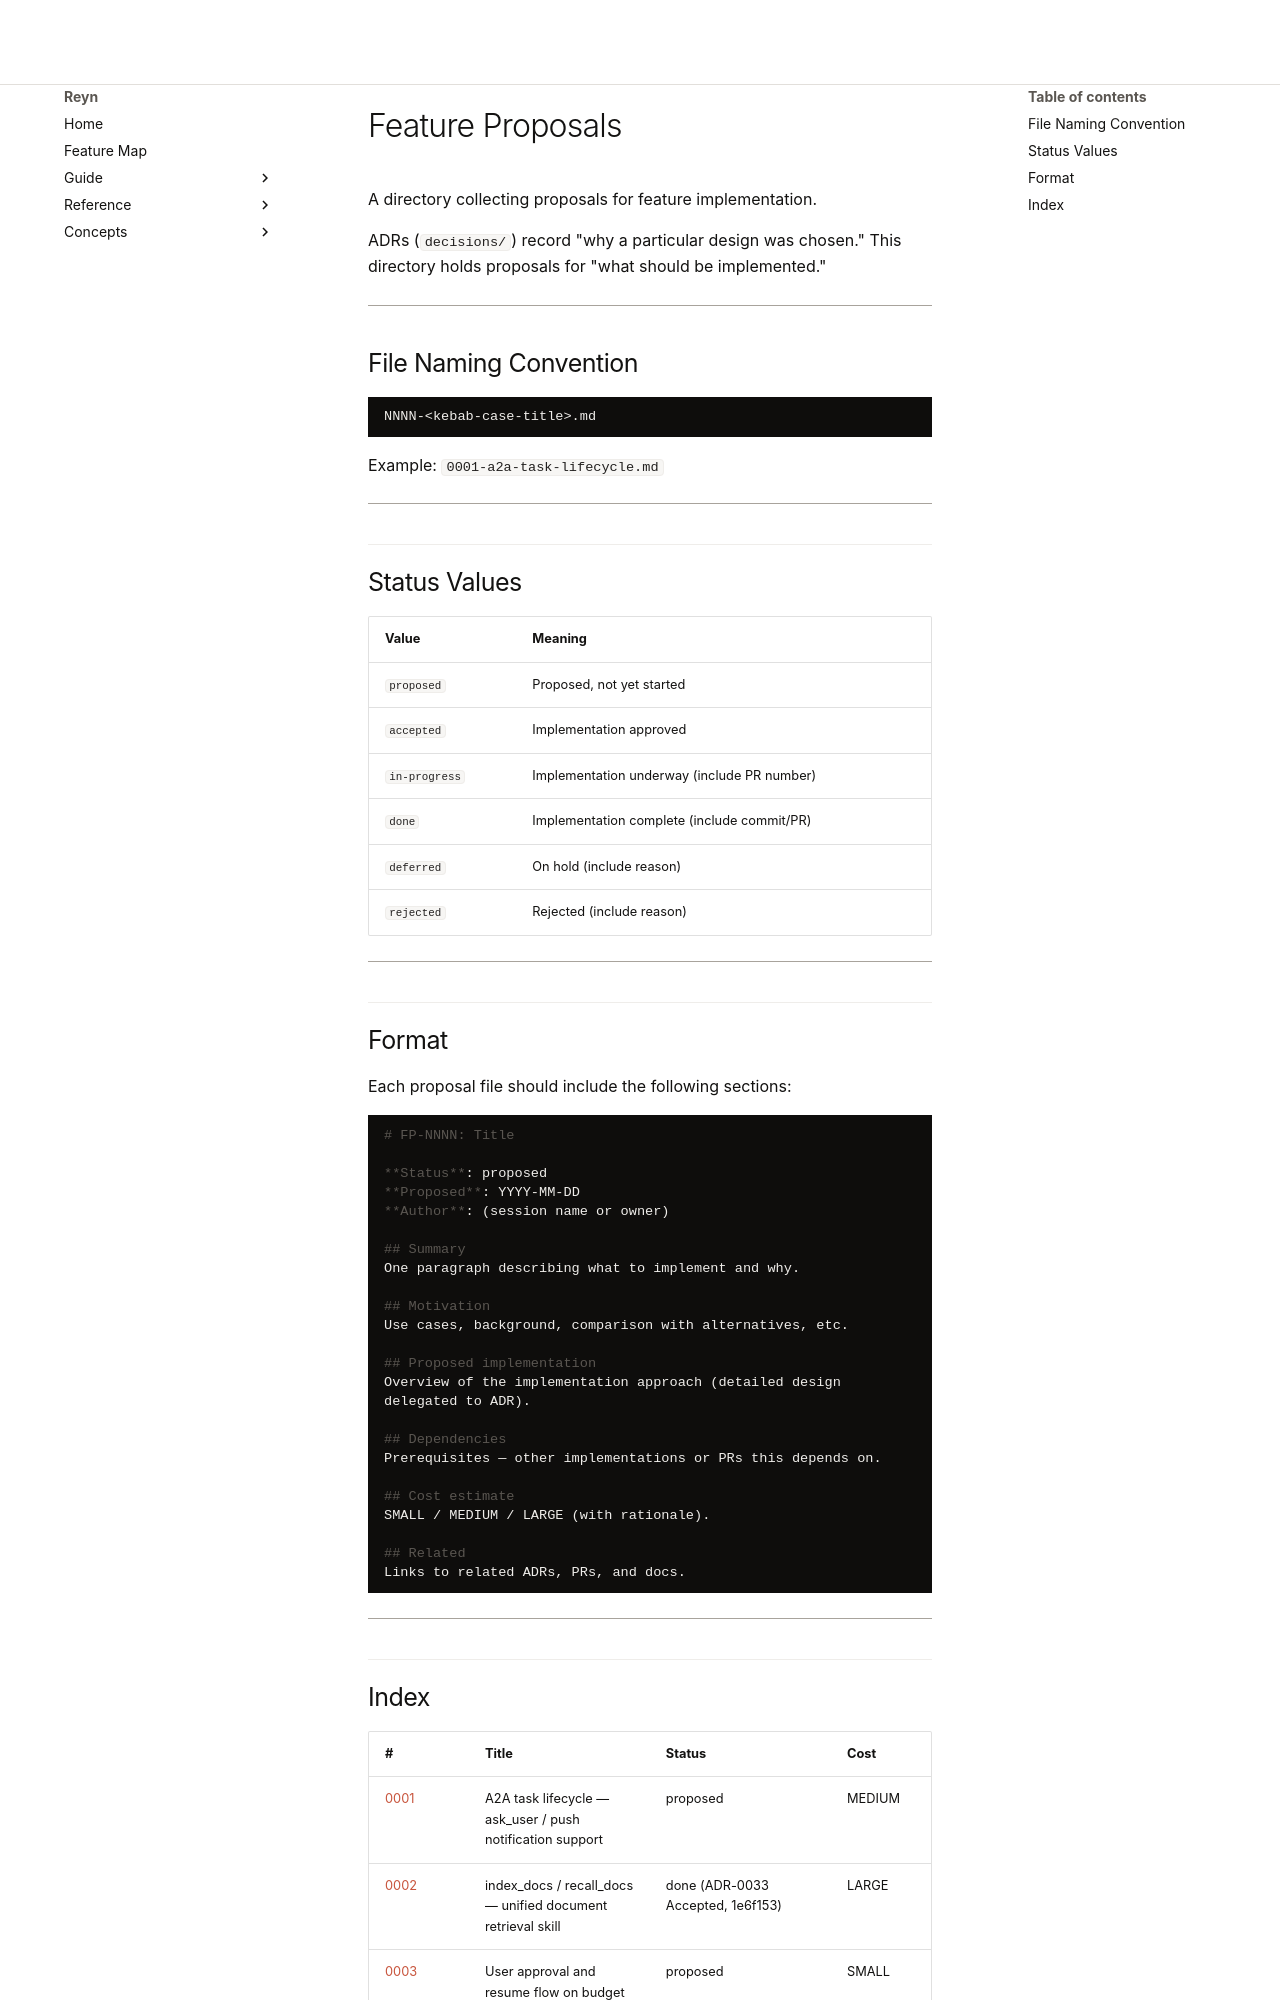

repository: tya5/reyn · page: deep-dives/proposals/index.html · generator: mkdocs

# Feature Proposals

A directory collecting proposals for feature implementation.

ADRs (`decisions/`) record "why a particular design was chosen."
This directory holds proposals for "what should be implemented."

---

## File Naming Convention

```
NNNN-<kebab-case-title>.md
```

Example: `0001-a2a-task-lifecycle.md`

---

## Status Values

| Value | Meaning |
|---|---|
| `proposed` | Proposed, not yet started |
| `accepted` | Implementation approved |
| `in-progress` | Implementation underway (include PR number) |
| `done` | Implementation complete (include commit/PR) |
| `deferred` | On hold (include reason) |
| `rejected` | Rejected (include reason) |

---

## Format

Each proposal file should include the following sections:

```markdown
# FP-NNNN: Title

**Status**: proposed
**Proposed**: YYYY-MM-DD
**Author**: (session name or owner)

## Summary
One paragraph describing what to implement and why.

## Motivation
Use cases, background, comparison with alternatives, etc.

## Proposed implementation
Overview of the implementation approach (detailed design delegated to ADR).

## Dependencies
Prerequisites — other implementations or PRs this depends on.

## Cost estimate
SMALL / MEDIUM / LARGE (with rationale).

## Related
Links to related ADRs, PRs, and docs.
```

---
